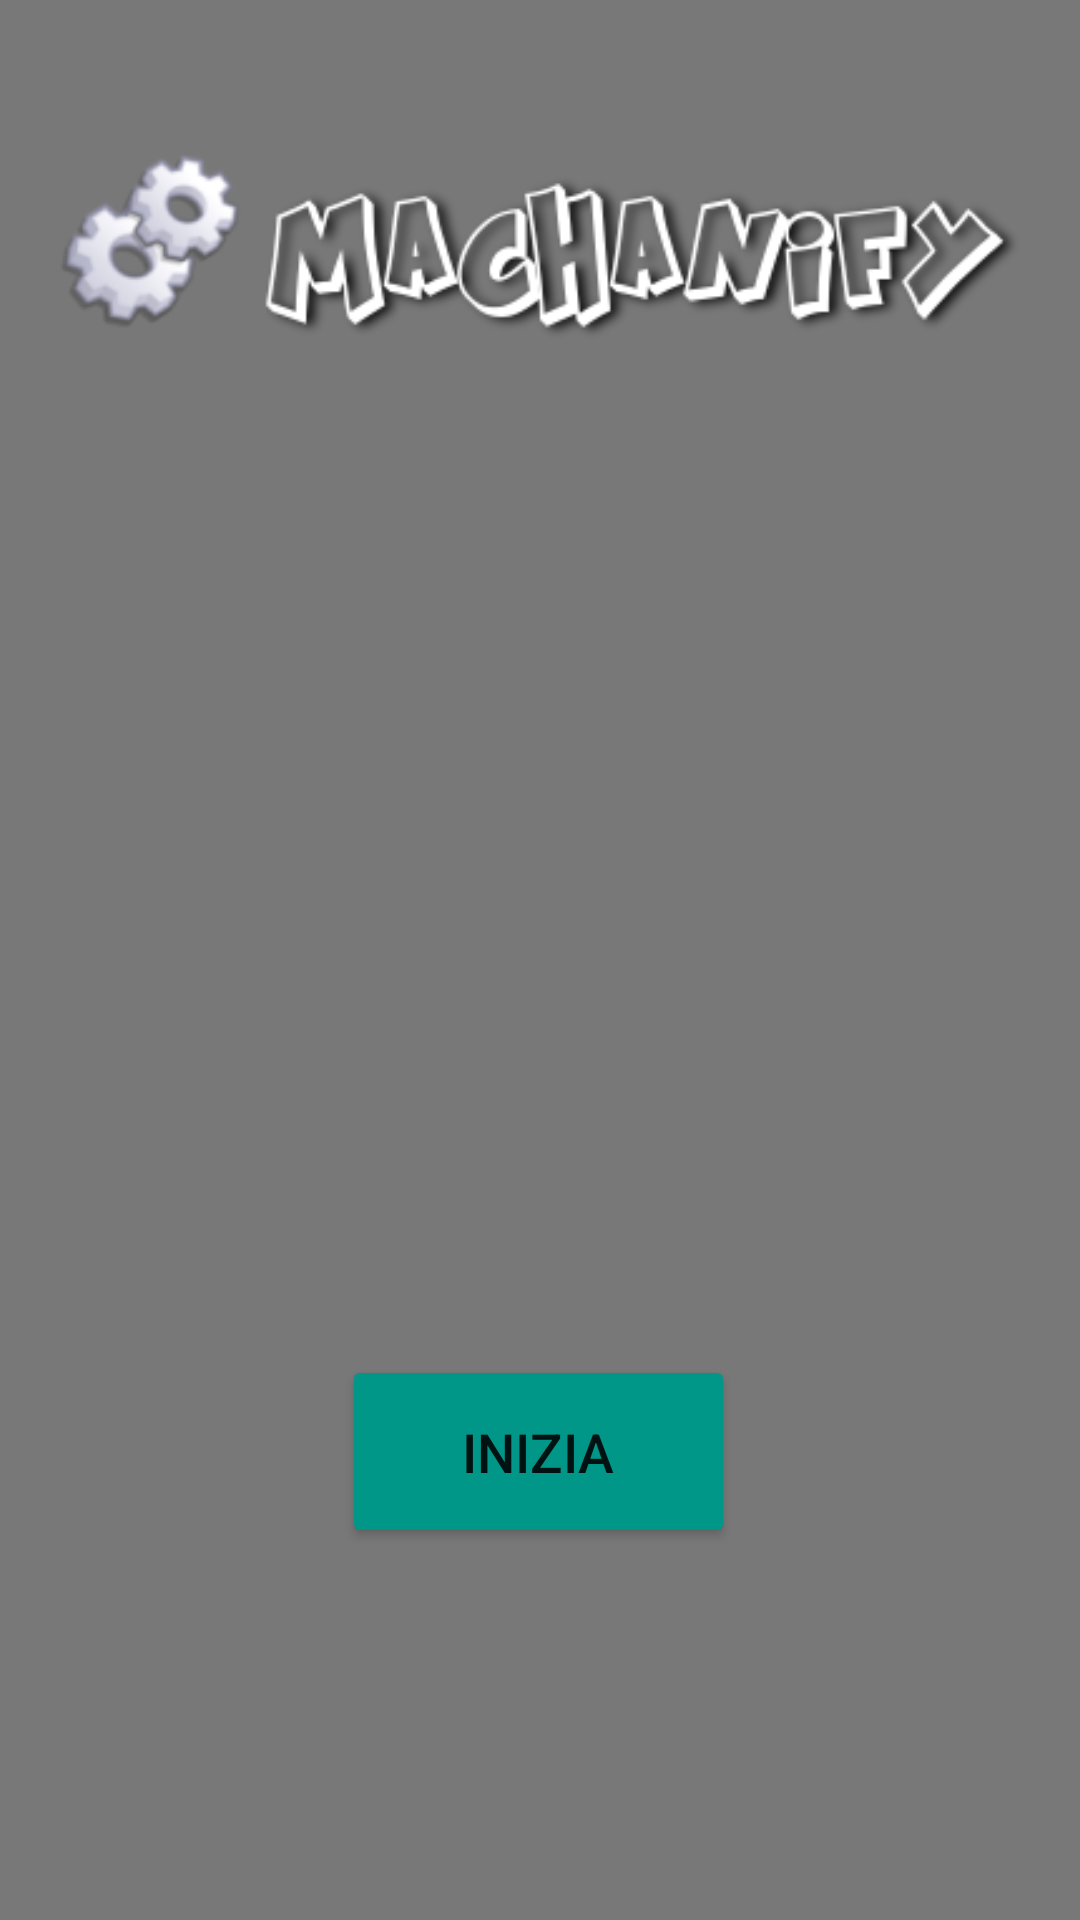

Reconstruct the res/layout file that produces this screen, plus the resources it refers to.
<!-- AndroidManifest.xml: application theme Theme.Officina20 -->
<!-- res/layout/activity_main_home.xml -->
<?xml version="1.0" encoding="utf-8"?>
<LinearLayout
    xmlns:android="http://schemas.android.com/apk/res/android"
    xmlns:app="http://schemas.android.com/apk/res-auto"
    xmlns:tools="http://schemas.android.com/tools"
    android:layout_width="match_parent"
    android:layout_height="match_parent"
    android:background="@drawable/mechanic"
    >
    <androidx.constraintlayout.widget.ConstraintLayout
        android:layout_width="match_parent"
        android:layout_height="match_parent"
        android:background="#8a070707"
        android:padding="20dp"
        >

        <ImageView
            android:layout_width="match_parent"
            android:layout_height="wrap_content"
            android:layout_marginTop="16dp"
            android:src="@drawable/logo"
            app:layout_constraintEnd_toEndOf="parent"
            app:layout_constraintHorizontal_bias="0.6"
            app:layout_constraintStart_toStartOf="parent"
            app:layout_constraintTop_toTopOf="parent" />

        <Button
            android:id="@+id/start_btn"
            android:layout_width="wrap_content"
            android:layout_height="wrap_content"
            android:layout_marginBottom="104dp"
            android:paddingVertical="20dp"
            android:paddingHorizontal="40dp"
            android:text="@string/inizia_text_btn"
            android:textSize="18sp"
            android:backgroundTint="#009688"
            app:layout_constraintBottom_toBottomOf="parent"
            app:layout_constraintEnd_toEndOf="parent"
            app:layout_constraintHorizontal_bias="0.498"
            app:layout_constraintStart_toStartOf="parent" />


    </androidx.constraintlayout.widget.ConstraintLayout>

</LinearLayout>
<!-- resources referenced by this layout -->
<resources>
  <!-- drawable logo: png bitmap (drawable, 31971 bytes) -->
  <string name="inizia_text_btn">Inizia</string>
  <style name="Theme.Officina20" parent="Theme.MaterialComponents.DayNight.DarkActionBar">
          
          <item name="colorPrimary">#404040</item>
          <item name="colorPrimaryVariant">#2E2E2E</item>
          <item name="colorOnPrimary">@color/white</item>
          
          <item name="colorSecondary">@color/teal_200</item>
          <item name="colorSecondaryVariant">@color/teal_700</item>
          <item name="colorOnSecondary">@color/black</item>
          
          <item name="android:statusBarColor">?attr/colorPrimaryVariant</item>
          
      </style>
  <!-- not gathered from this repository: default colours our renderer supplied (Android Studio template values) -->
  <color name="teal_200">#FF03DAC5</color>
  <color name="teal_700">#FF018786</color>
  <color name="black">#FF000000</color>
  <color name="white">#FFFFFFFF</color>
</resources>
